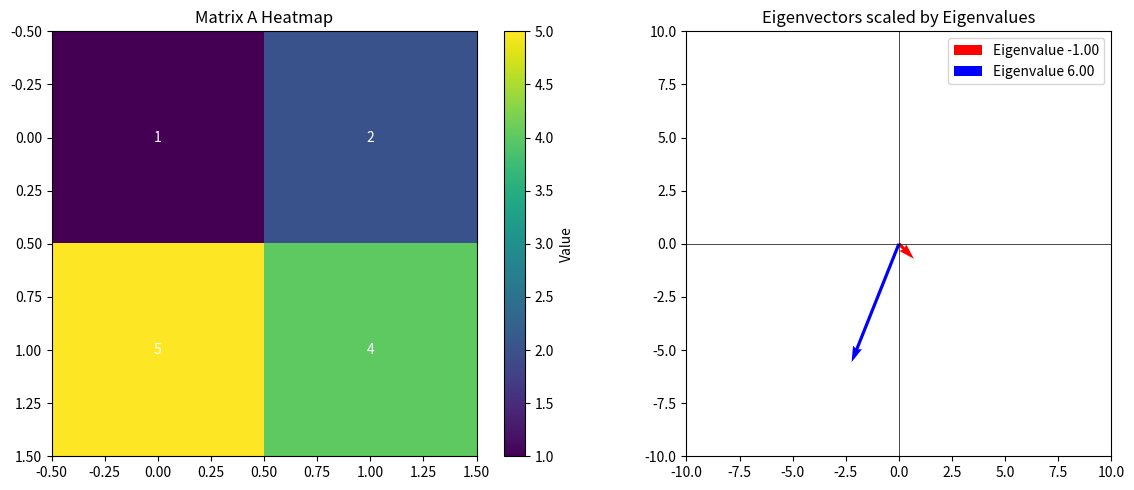

Reproduce this figure in Python.
import numpy as np
import matplotlib.pyplot as plt

# Define the matrix
A = np.array([[1, 2],
              [5, 4]])

# Compute eigenvalues and eigenvectors
eigenvalues, eigenvectors = np.linalg.eig(A)

# --- Plot 1: Heatmap of the matrix ---
plt.figure(figsize=(12, 5))

plt.subplot(1, 2, 1)
plt.imshow(A, cmap='viridis', interpolation='nearest')
plt.colorbar(label="Value")
plt.title("Matrix A Heatmap")
for (i, j), val in np.ndenumerate(A):
    plt.text(j, i, f"{val}", ha='center', va='center', color='white')

# --- Plot 2: Eigenvectors scaled by eigenvalues ---
plt.subplot(1, 2, 2)
plt.axhline(0, color='black', linewidth=0.5)
plt.axvline(0, color='black', linewidth=0.5)

# Plot each eigenvector
for i in range(len(eigenvalues)):
    vec = eigenvectors[:, i]
    val = eigenvalues[i]
    plt.quiver(0, 0, vec[0]*val, vec[1]*val,
               angles='xy', scale_units='xy', scale=1,
               color=['red','blue'][i],
               label=f"Eigenvalue {val:.2f}")

plt.xlim(-10, 10)
plt.ylim(-10, 10)
plt.gca().set_aspect('equal', adjustable='box')
plt.title("Eigenvectors scaled by Eigenvalues")
plt.legend()

plt.tight_layout()
plt.show()
